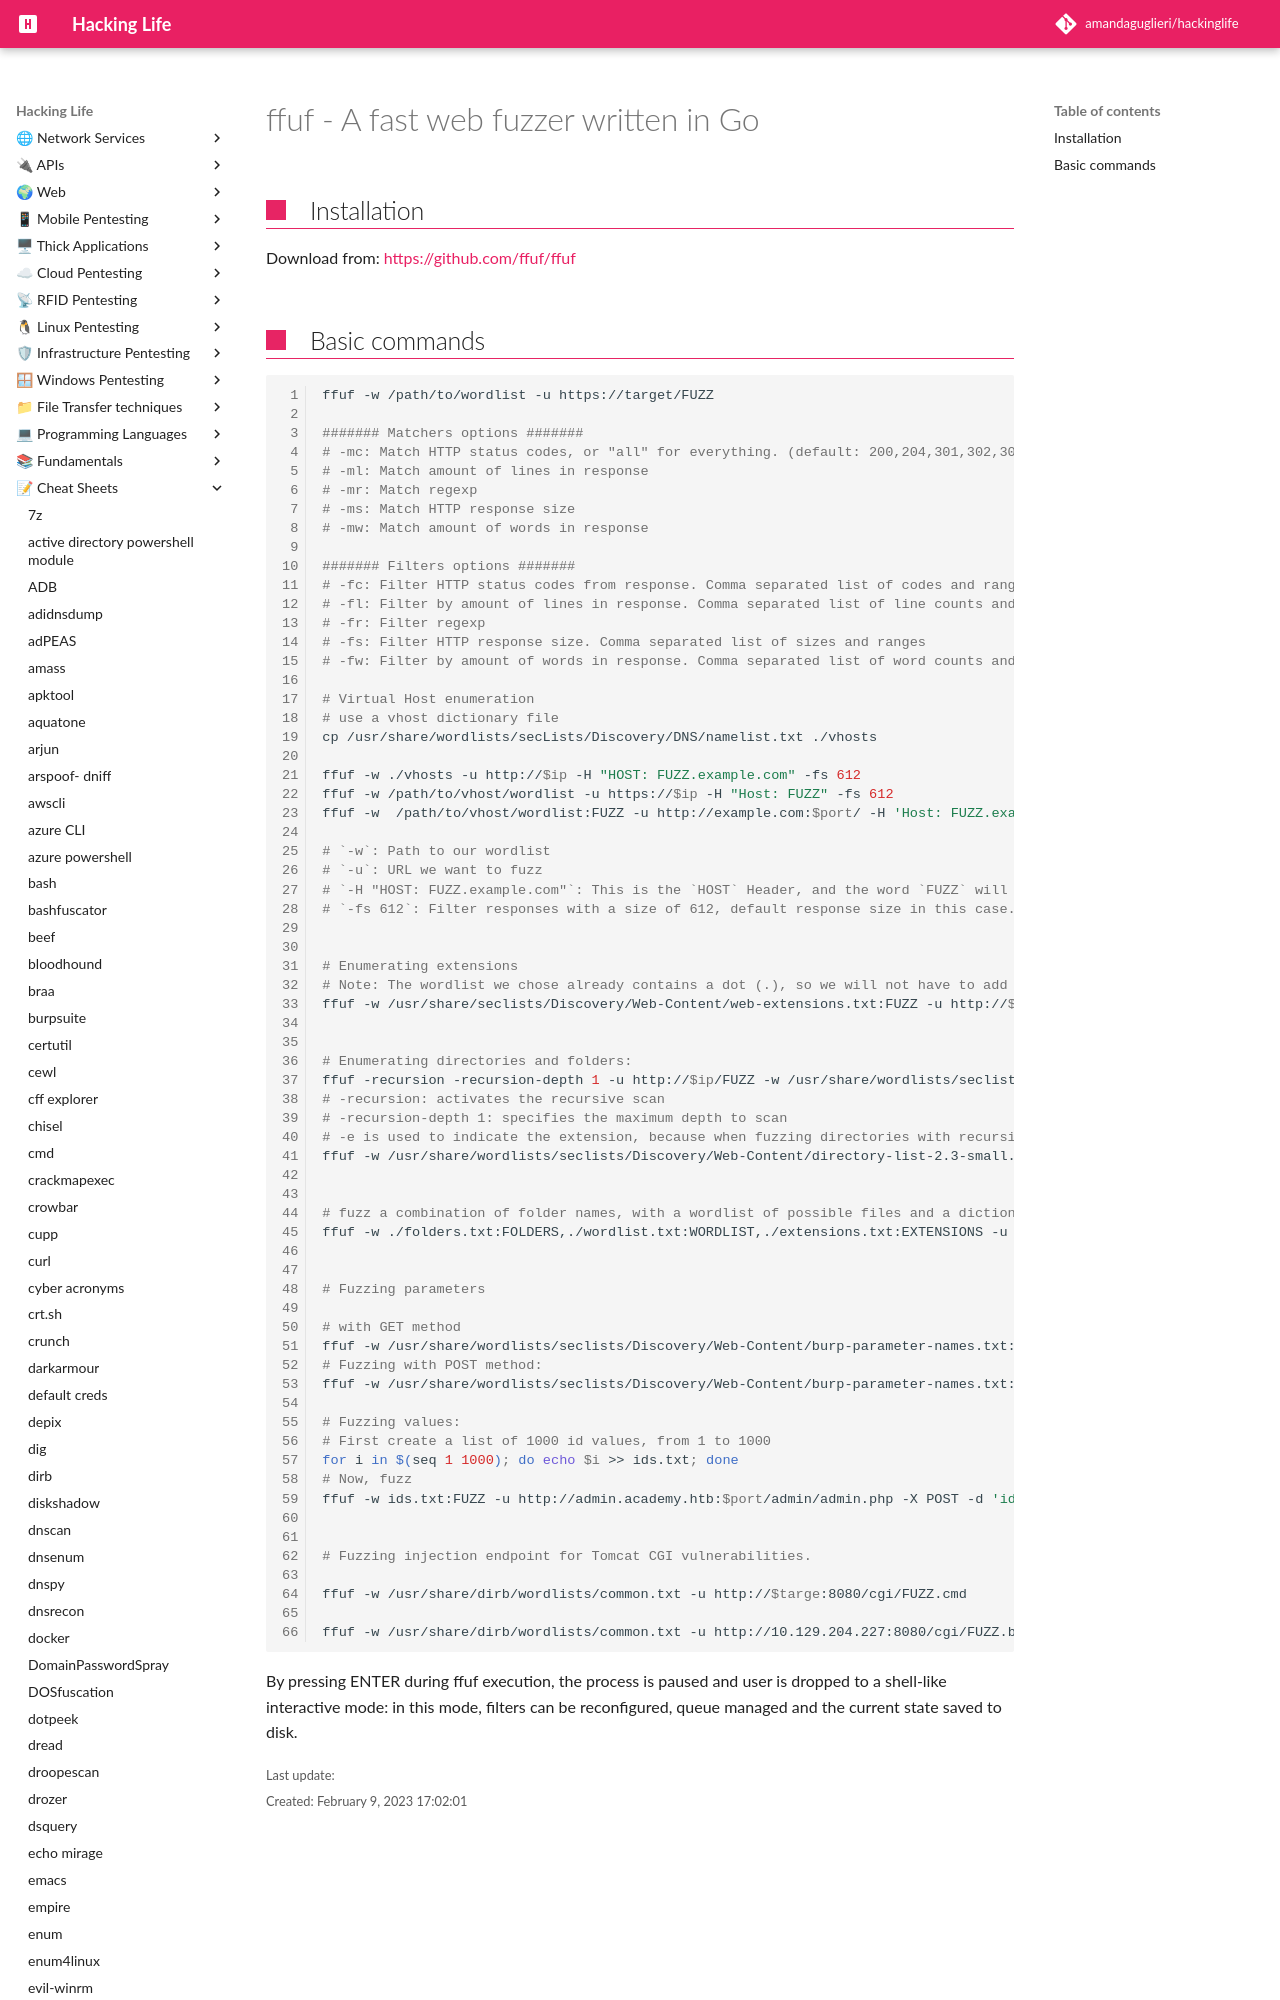

repository: amandaguglieri/hackinglife · page: ffuf/index.html · generator: mkdocs

---
title: ffuf - A fast web fuzzer written in Go
author: amandaguglieri
draft: false
TableOfContents: true
tags:
  - pentesting
  - web pentesting
  - enumeration
---

# ffuf - A fast web fuzzer written in Go

## Installation

Download from: [https://github.com/ffuf/ffuf](https://github.com/ffuf/ffuf)
